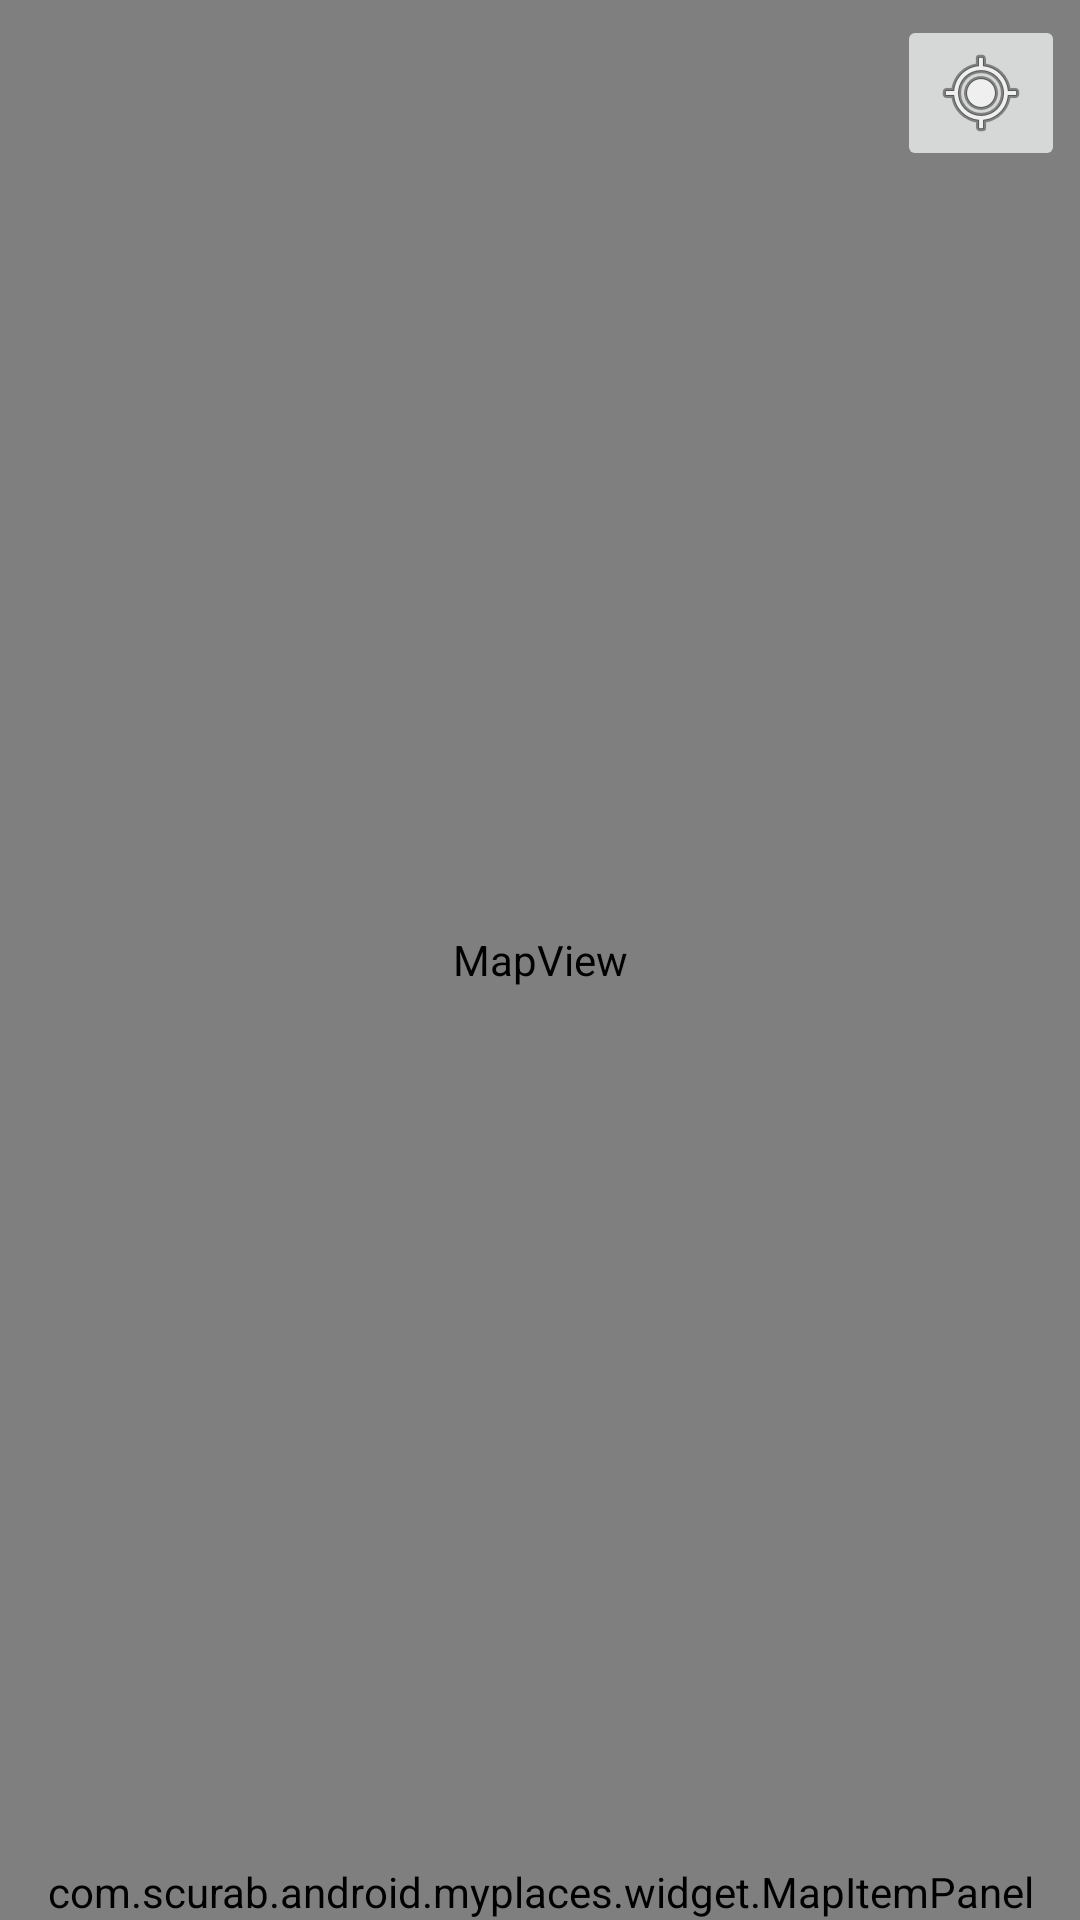

Here is an Android app screen rendered from its layout file. Give the layout XML and the strings, colors and styles it references.
<!-- AndroidManifest.xml: fallback theme Theme.MaterialComponents.DayNight.NoActionBar -->
<!-- res/layout/main.xml -->
<?xml version="1.0" encoding="utf-8"?>

<RelativeLayout xmlns:android="http://schemas.android.com/apk/res/android"
    android:layout_width="fill_parent"
    android:layout_height="fill_parent" >

    
    
    
    
    
    
    
    
    
    
    
    
    
    
    

    <com.google.android.maps.MapView
        android:id="@+id/mapView"
        android:layout_width="fill_parent"
        android:layout_height="fill_parent"
        android:apiKey="@string/MAP_KEY_DEBUG"
        android:clickable="true" />

    <ProgressBar
        android:id="@+id/progressBar"
        style="?android:attr/progressBarStyleSmall"
        android:layout_width="wrap_content"
        android:layout_height="wrap_content"
        android:layout_alignParentLeft="true"
        android:layout_alignParentTop="true"
        android:visibility="gone"
        android:background="#80000000" />

    <ImageButton
        android:id="@+id/ibMyLocation"
        android:layout_width="wrap_content"
        android:layout_height="wrap_content"
        android:layout_alignParentRight="true"
        android:layout_alignParentTop="true"
        android:layout_margin="5dip"        
        android:src="@android:drawable/ic_menu_mylocation" />

    <com.scurab.android.myplaces.widget.MapItemPanel
        android:id="@+id/mapItemPanel"
        android:layout_width="fill_parent"
        android:layout_height="wrap_content"
        android:layout_alignParentBottom="true"        
         />        	
</RelativeLayout>
<!-- resources referenced by this layout -->
<resources>
  <string name="MAP_KEY_DEBUG">0zaMruQCEG46yNFFkv22jSZJdlk7KMNuGwfeztg</string>
</resources>
